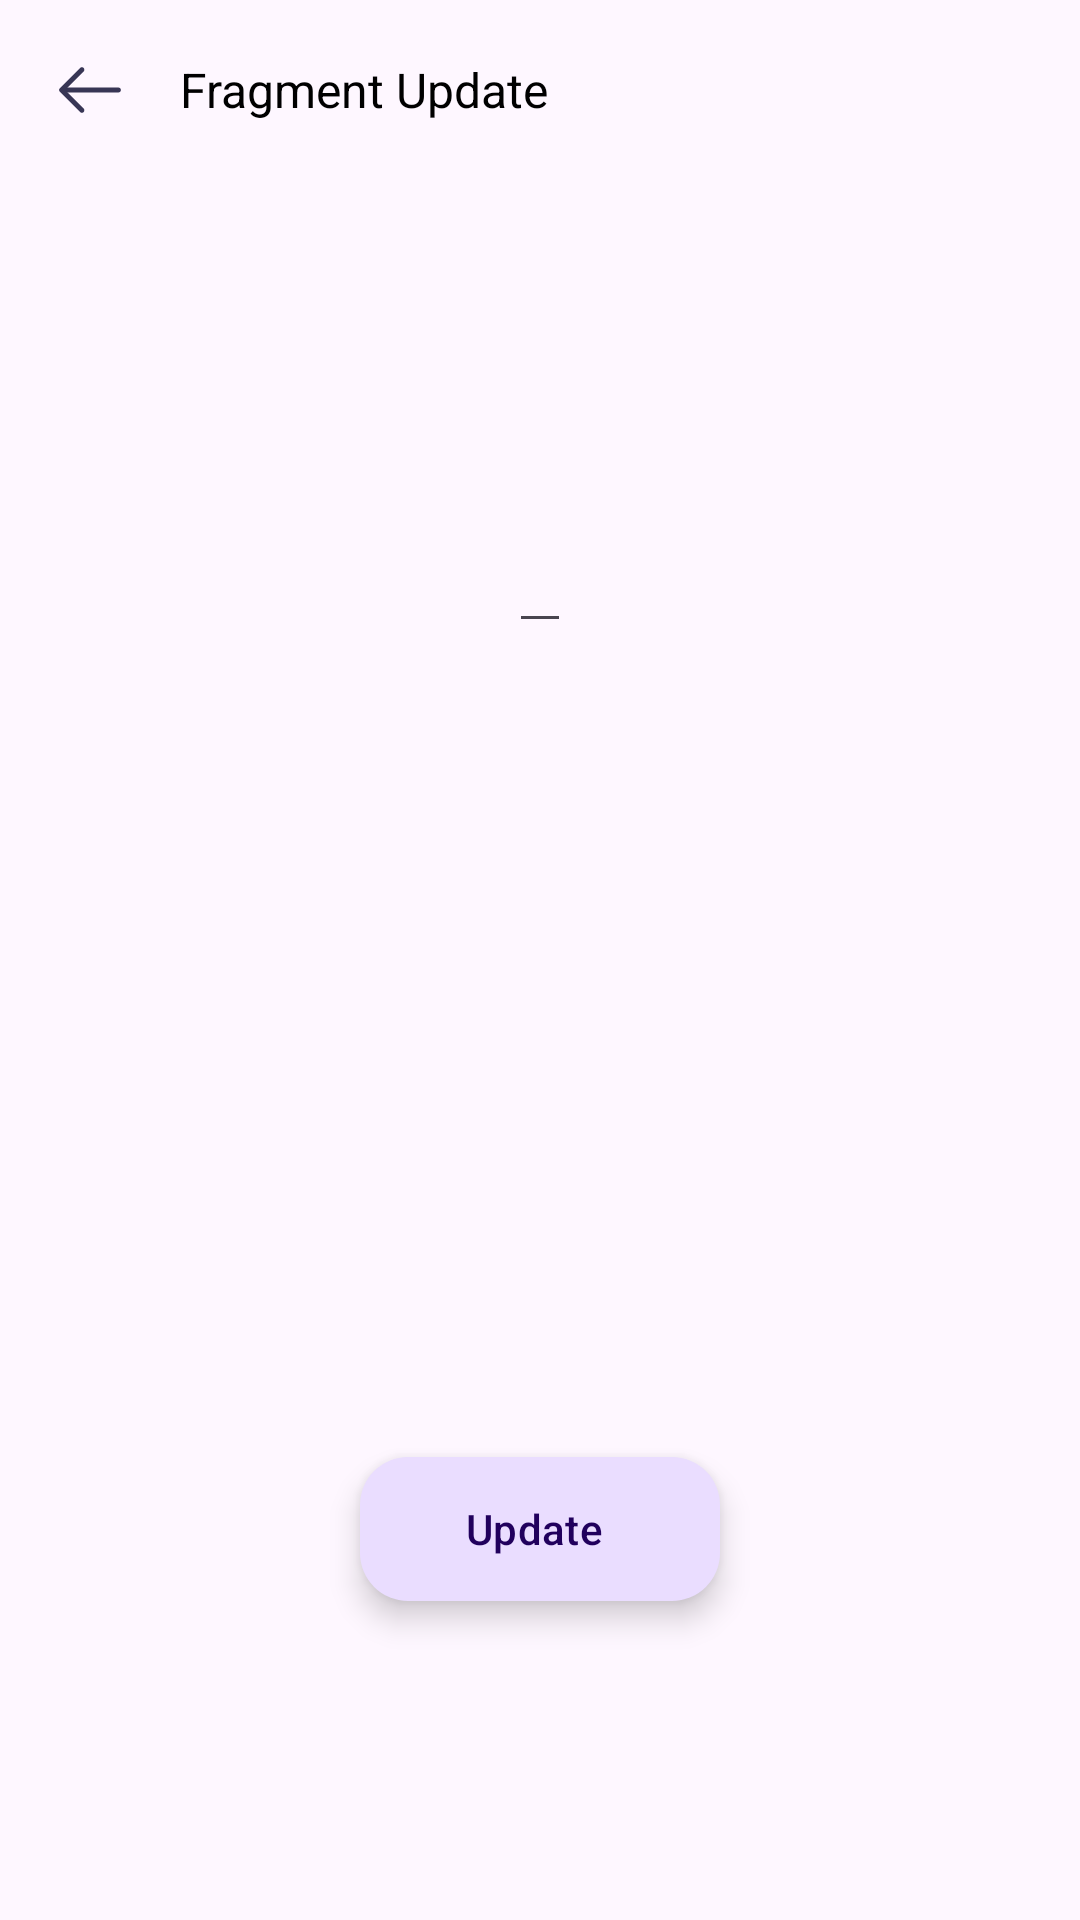

This screen was rendered from an Android layout file. Write that file and the resources it references.
<!-- AndroidManifest.xml: application theme Theme.BaseApplication -->
<!-- res/layout/fragment_update.xml -->
<?xml version="1.0" encoding="utf-8"?>
<androidx.constraintlayout.widget.ConstraintLayout xmlns:android="http://schemas.android.com/apk/res/android"
    xmlns:tools="http://schemas.android.com/tools"
    android:layout_width="match_parent"
    android:layout_height="match_parent"
    xmlns:app="http://schemas.android.com/apk/res-auto"
    tools:context=".ui.view.update.UpdateFragment">

    <androidx.appcompat.widget.LinearLayoutCompat
        android:id="@+id/statusBar"
        android:layout_width="match_parent"
        android:layout_height="60dp"
        app:layout_constraintTop_toTopOf="parent">

        <androidx.appcompat.widget.AppCompatImageView
            android:layout_width="60dp"
            android:layout_height="60dp"
            android:padding="16dp"
            android:src="@drawable/ic_back" />

        <TextView
            android:layout_width="match_parent"
            android:layout_height="match_parent"
            android:gravity="center|start"
            style="@style/st_text_500"
            android:textColor="@color/black"
            android:textSize="16sp"
            android:text="Fragment Update"/>

    </androidx.appcompat.widget.LinearLayoutCompat>

    <androidx.appcompat.widget.AppCompatEditText
        android:id="@+id/edtUpdate"
        android:layout_width="wrap_content"
        android:layout_height="48dp"
        android:layout_gravity="center"
        app:layout_constraintBottom_toBottomOf="parent"
        app:layout_constraintEnd_toEndOf="parent"
        app:layout_constraintStart_toStartOf="parent"
        app:layout_constraintTop_toBottomOf="@+id/statusBar"
        app:layout_constraintVertical_bias="0.2" />

    <com.google.android.material.floatingactionbutton.ExtendedFloatingActionButton
        android:id="@+id/btnUpdate"
        android:layout_width="wrap_content"
        android:layout_height="48dp"
        android:text="Update"
        app:layout_constraintBottom_toBottomOf="parent"
        app:layout_constraintEnd_toEndOf="parent"
        app:layout_constraintStart_toStartOf="parent"
        app:layout_constraintTop_toBottomOf="@+id/statusBar"
        app:layout_constraintVertical_bias="0.80" />
</androidx.constraintlayout.widget.ConstraintLayout>
<!-- resources referenced by this layout -->
<resources>
  <!-- drawable ic_back (drawable) -->
  <vector xmlns:android="http://schemas.android.com/apk/res/android"
      android:width="22dp"
      android:height="22dp"
      android:viewportWidth="22"
      android:viewportHeight="22">
    <path
        android:pathData="M8.874,5.033C9.04,5.033 9.206,5.094 9.338,5.225C9.591,5.479 9.591,5.899 9.338,6.153L4.49,11L9.338,15.847C9.591,16.101 9.591,16.521 9.338,16.775C9.084,17.029 8.664,17.029 8.41,16.775L3.099,11.464C2.845,11.21 2.845,10.79 3.099,10.536L8.41,5.225C8.541,5.094 8.708,5.033 8.874,5.033Z"
        android:fillColor="#383655"/>
    <path
        android:pathData="M3.711,10.344L18.438,10.344C18.796,10.344 19.094,10.641 19.094,11C19.094,11.359 18.796,11.656 18.438,11.656L3.711,11.656C3.352,11.656 3.055,11.359 3.055,11C3.055,10.641 3.352,10.344 3.711,10.344Z"
        android:fillColor="#383655"/>
  </vector>
  <style name="Theme.BaseApplication" parent="Base.Theme.BaseApplication" />
  <style name="Base.Theme.BaseApplication" parent="Theme.Material3.DayNight.NoActionBar">
          
           <item name="colorPrimary">@color/black</item>
      </style>
  <!-- not gathered from this repository: default colours our renderer supplied (Android Studio template values) -->
  <color name="black">#FF000000</color>
</resources>
